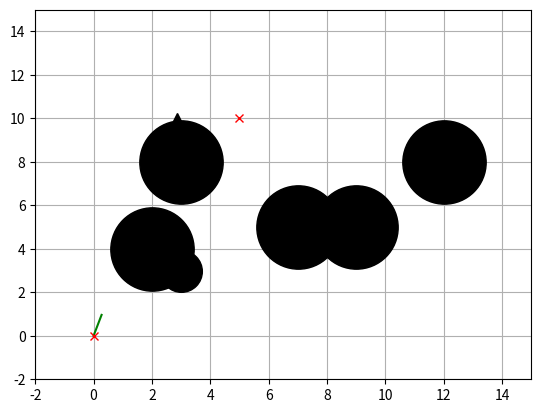
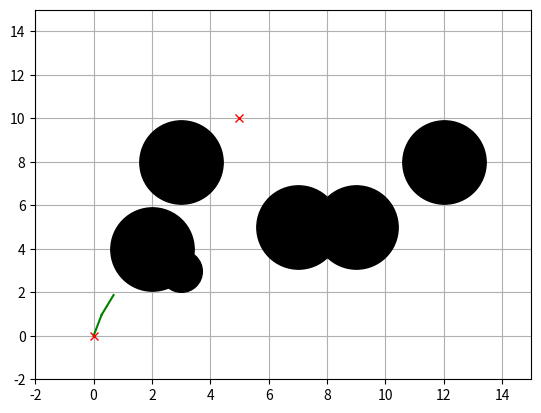
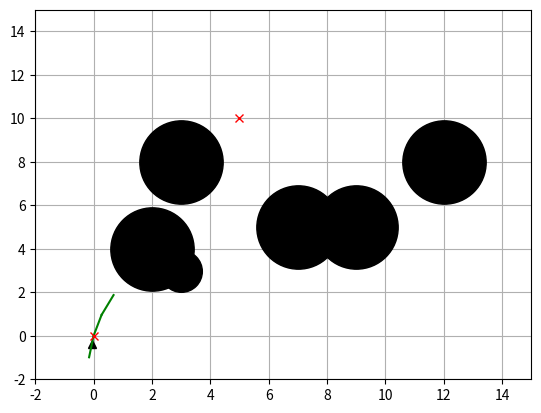
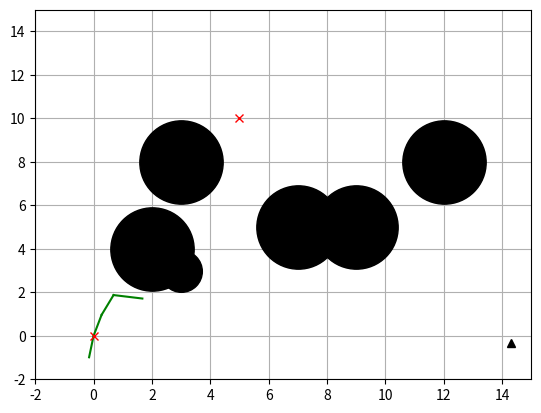
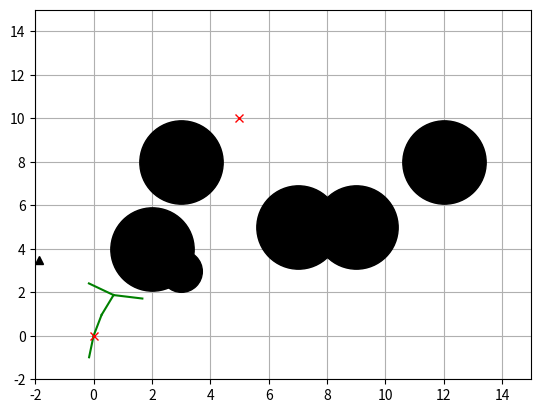
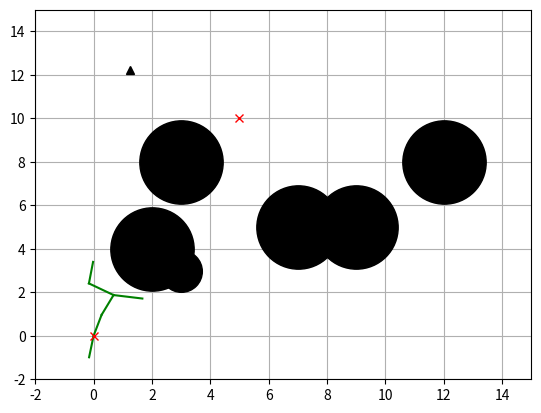
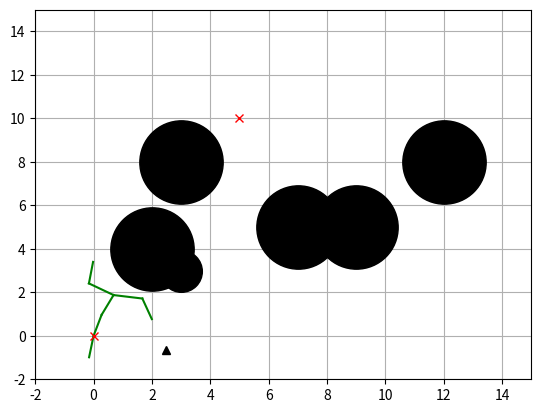
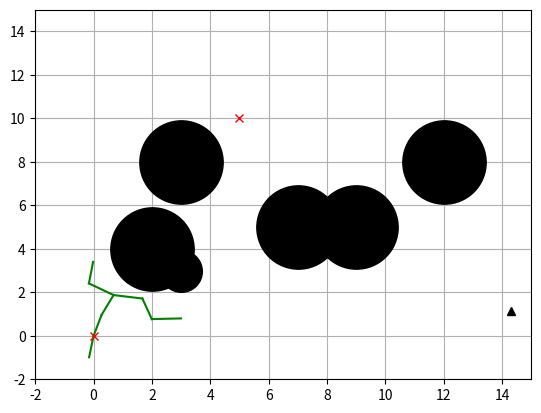
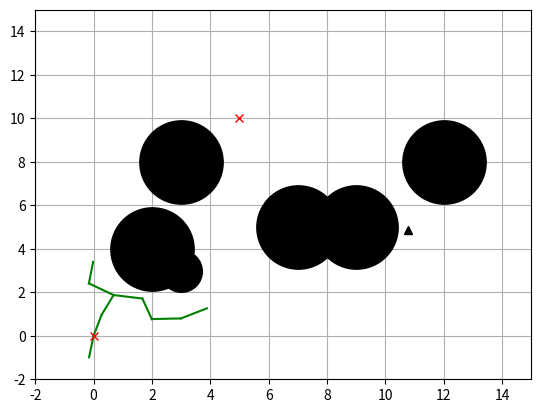
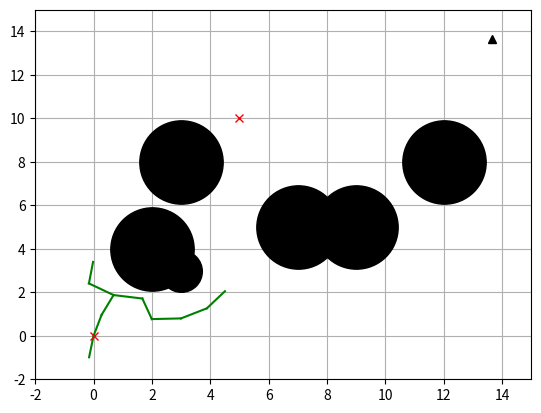
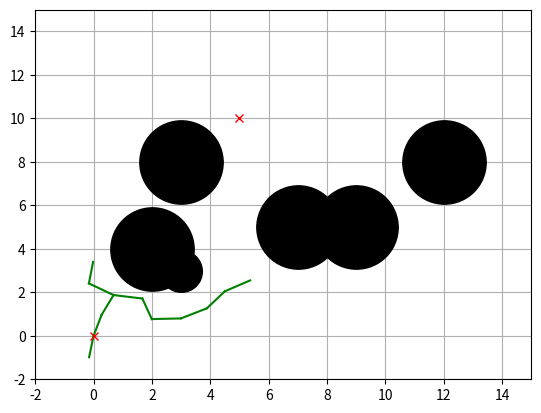
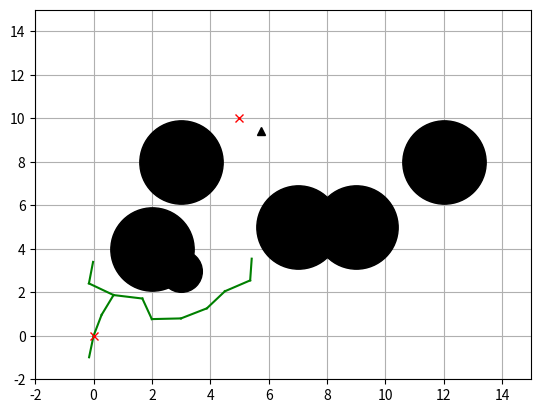
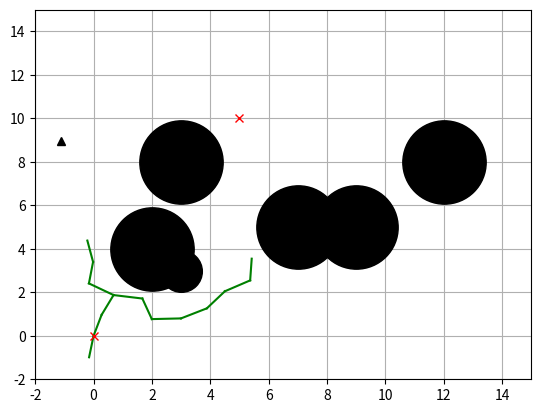
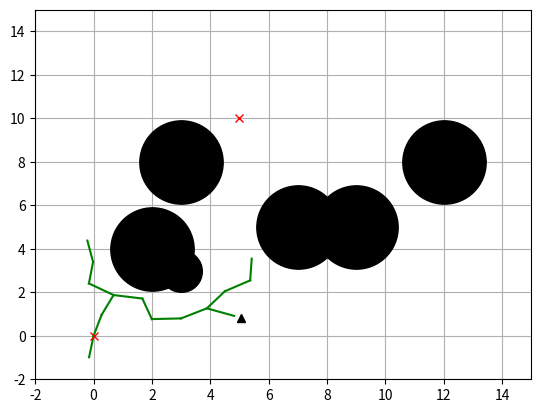
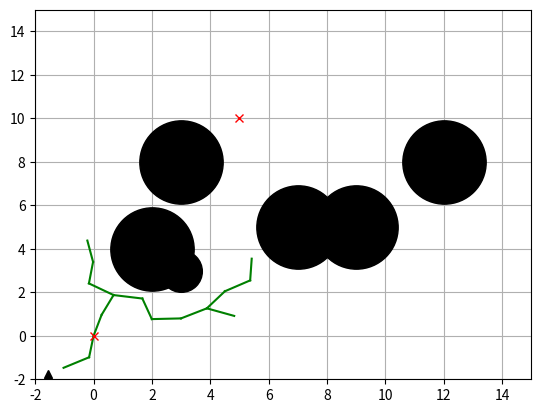
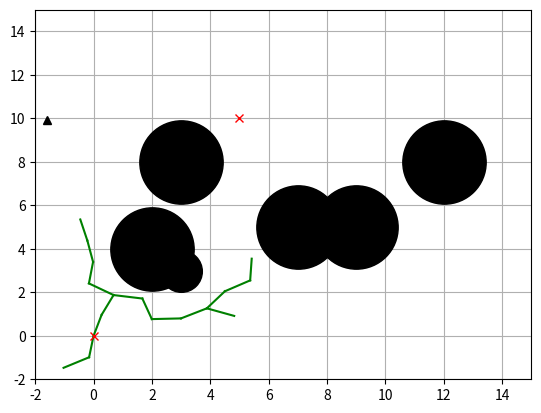

These charts were generated, in order, by the following Python code:
"""
Path Planning Sample Code with Randamized Rapidly-Exploring Random Trees (RRT)

author: AtsushiSakai(@Atsushi_twi)

"""

import matplotlib.pyplot as plt
import random
import math
import copy

show_animation = True


class RRT():
    """
    Class for RRT Planning
    """

    def __init__(self, start, goal, obstacleList,
                 randArea, expandDis=1.0, goalSampleRate=5, maxIter=500):
        """
        Setting Parameter

        start:Start Position [x,y]
        goal:Goal Position [x,y]
        obstacleList:obstacle Positions [[x,y,size],...]
        randArea:Ramdom Samping Area [min,max]

        """
        self.start = Node(start[0], start[1])
        self.end = Node(goal[0], goal[1])
        self.minrand = randArea[0]
        self.maxrand = randArea[1]
        self.expandDis = expandDis
        self.goalSampleRate = goalSampleRate
        self.maxIter = maxIter
        self.obstacleList = obstacleList

    def Planning(self, animation=True):
        """
        Pathplanning

        animation: flag for animation on or off
        """

        # in first iteration the nodeList is the start point of the tree. So single point
        self.nodeList = [self.start]
        while True:
            # Random Sampling
            if random.randint(0, 100) > self.goalSampleRate:                        # if a random integer greater than the sample rate of the goal
                rnd = [random.uniform(self.minrand, self.maxrand), random.uniform(
                    self.minrand, self.maxrand)]                                    # pick a random point from randArea, i.e. minrand=randArea[0] and maxrand=randArea[1]
            else:
                rnd = [self.end.x, self.end.y]                                      # take the end point as the random point.
                print('hello')

            # Find nearest node
            nind = self.GetNearestListIndex(self.nodeList, rnd)                     # indice of the nearest node.
            # print(nind)

            # expand tree
            nearestNode = self.nodeList[nind]
            theta = math.atan2(rnd[1] - nearestNode.y, rnd[0] - nearestNode.x)      # heading from random point to the nearest node

            newNode = copy.deepcopy(nearestNode)                                    # new node is first the copy of the old one. This to be changed.
            newNode.x += self.expandDis * math.cos(theta)                           # in x expandDis = expanding distance
            newNode.y += self.expandDis * math.sin(theta)                           # in y expandDis = expanding distance
            newNode.parent = nind                                                   # remember the parent of the new node

            if not self.__CollisionCheck(newNode, self.obstacleList):               # if no collision, continue, i.e. go back to the beginning of while and checn for new node 
                continue                                                            # else: execute the following lines.

            self.nodeList.append(newNode)                                           # add the new node to the node lists
            print("nNodelist:", len(self.nodeList))                                 # length of the node list

            # check goal
            dx = newNode.x - self.end.x
            dy = newNode.y - self.end.y
            d = math.sqrt(dx * dx + dy * dy)
            if d <= self.expandDis/2:                                                 # goal reached, break the while loop and exit
                print("Goal!!")
                break

            if animation:
                self.DrawGraph(rnd)

        path = [[self.end.x, self.end.y]]
        lastIndex = len(self.nodeList) - 1
        while self.nodeList[lastIndex].parent is not None:
            node = self.nodeList[lastIndex]
            path.append([node.x, node.y])
            lastIndex = node.parent
        path.append([self.start.x, self.start.y])

        return path

    def DrawGraph(self, rnd=None):
        """
        Draw Graph
        """
        plt.clf()
        if rnd is not None:
            plt.plot(rnd[0], rnd[1], "^k")
        for node in self.nodeList:
            if node.parent is not None:
                plt.plot([node.x, self.nodeList[node.parent].x], [
                         node.y, self.nodeList[node.parent].y], "-g")

        for (ox, oy, size) in self.obstacleList:
            plt.plot(ox, oy, "ok", ms=30 * size)

        plt.plot(self.start.x, self.start.y, "xr")
        plt.plot(self.end.x, self.end.y, "xr")
        plt.axis([-2, 15, -2, 15])
        plt.grid(True)
        plt.pause(0.01)

    def GetNearestListIndex(self, nodeList, rnd):
        dlist = [(node.x - rnd[0]) ** 2 + (node.y - rnd[1])
                 ** 2 for node in nodeList]
        minind = dlist.index(min(dlist))
        return minind

    def __CollisionCheck(self, node, obstacleList):

        for (ox, oy, size) in obstacleList:
            dx = ox - node.x
            dy = oy - node.y
            d = math.sqrt(dx * dx + dy * dy)
            if d <= size:
                return False  # collision

        return True  # safe


class Node():
    """
    RRT Node
    """

    def __init__(self, x, y):
        self.x = x
        self.y = y
        self.parent = None


def main():
    print("start simple RRT path planning")

    # ====Search Path with RRT====
    '''
    obstacleList = [
        (5, 5, 1),
        (3, 6, 2),
        (3, 8, 2),
        (3, 10, 2),
        (7, 5, 2),
        (9, 5, 2)
    ]  # [x,y,size]
    '''
    obstacleList = [
        (3, 3, 1),
        (2, 4, 2),
        (3, 8, 2),
        (12, 8, 2),
        (7, 5, 2),
        (9, 5, 2)
    ]  # [x,y,size]
    # Set Initial parameters
    boundaries =[-2, 15]                                        # define boundaries of the positions
    rrt = RRT(start=[0, 0], goal=[5, 10],
              randArea=boundaries, obstacleList=obstacleList)
    path = rrt.Planning(animation=show_animation)
    print("nNodelist:", path)                                   # path: first element is the goal, last element is the start.
    with open("path.txt","w") as f:
        f.write(str(boundaries)+'\n')                           # write the way point boundaries
        for item in path:
            f.write(str(item)+'\n')                             # write way points

    # Draw final path
    if show_animation:
        rrt.DrawGraph()
        plt.plot([x for (x, y) in path], [y for (x, y) in path], '-r')
        plt.grid(True)
        plt.show()


if __name__ == '__main__':
    main()
